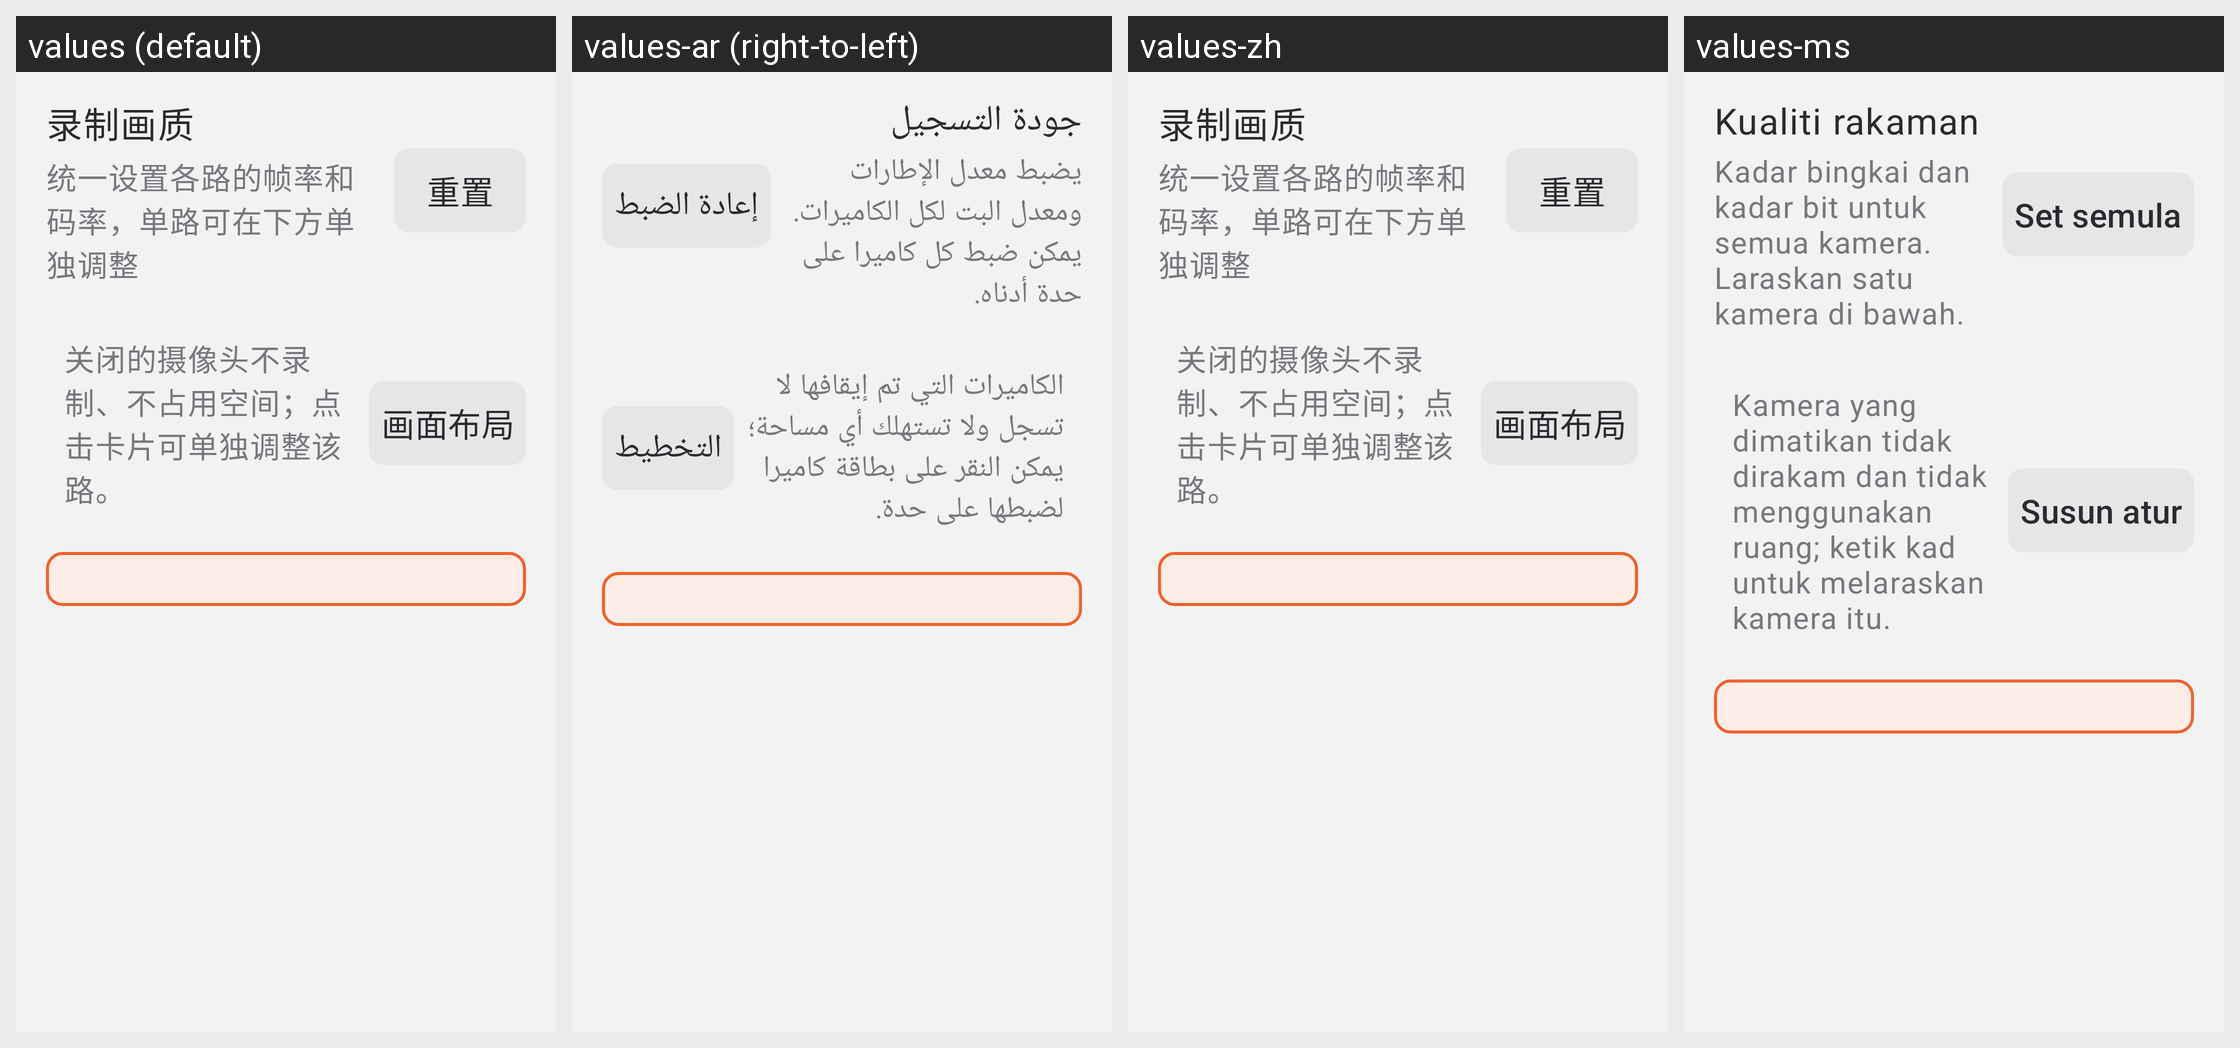

The Android screen above is rendered under several locales of the same app. Produce the string resources it draws, with the default and per-locale values.
Android screen res/layout/fragment_profile_editor.xml rendered under 4 locales, left to right: values (default), values-ar (right-to-left), values-zh, values-ms. Device: Nexus 5 (rendered at 1080×1920; each locale shown at half size, 540×960, under a caption strip naming it); theme Theme.Cam.
Other locales in the repository, not shown: values-en.
Strings drawn on this screen, with the default value and each locale's value (text and hints the layout hard-codes, and strings that could not be matched under every locale, appear in the picture but are not listed):

editor_quality_title
  values: 录制画质
  values-ar: جودة التسجيل
  values-zh: 录制画质  [not translated; the default value is used]
  values-ms: Kualiti rakaman

editor_quality_summary
  values: 统一设置各路的帧率和码率，单路可在下方单独调整
  values-ar: يضبط معدل الإطارات ومعدل البت لكل الكاميرات. يمكن ضبط كل كاميرا على حدة أدناه.
  values-zh: 统一设置各路的帧率和码率，单路可在下方单独调整  [not translated; the default value is used]
  values-ms: Kadar bingkai dan kadar bit untuk semua kamera. Laraskan satu kamera di bawah.

editor_reset
  values: 重置
  values-ar: إعادة الضبط
  values-zh: 重置  [not translated; the default value is used]
  values-ms: Set semula

editor_cameras_summary
  values: 关闭的摄像头不录制、不占用空间；点击卡片可单独调整该路。
  values-ar: الكاميرات التي تم إيقافها لا تسجل ولا تستهلك أي مساحة؛ يمكن النقر على بطاقة كاميرا لضبطها على حدة.
  values-zh: 关闭的摄像头不录制、不占用空间；点击卡片可单独调整该路。  [not translated; the default value is used]
  values-ms: Kamera yang dimatikan tidak dirakam dan tidak menggunakan ruang; ketik kad untuk melaraskan kamera itu.

editor_open_lanes
  values: 画面布局
  values-ar: التخطيط
  values-zh: 画面布局  [not translated; the default value is used]
  values-ms: Susun atur
